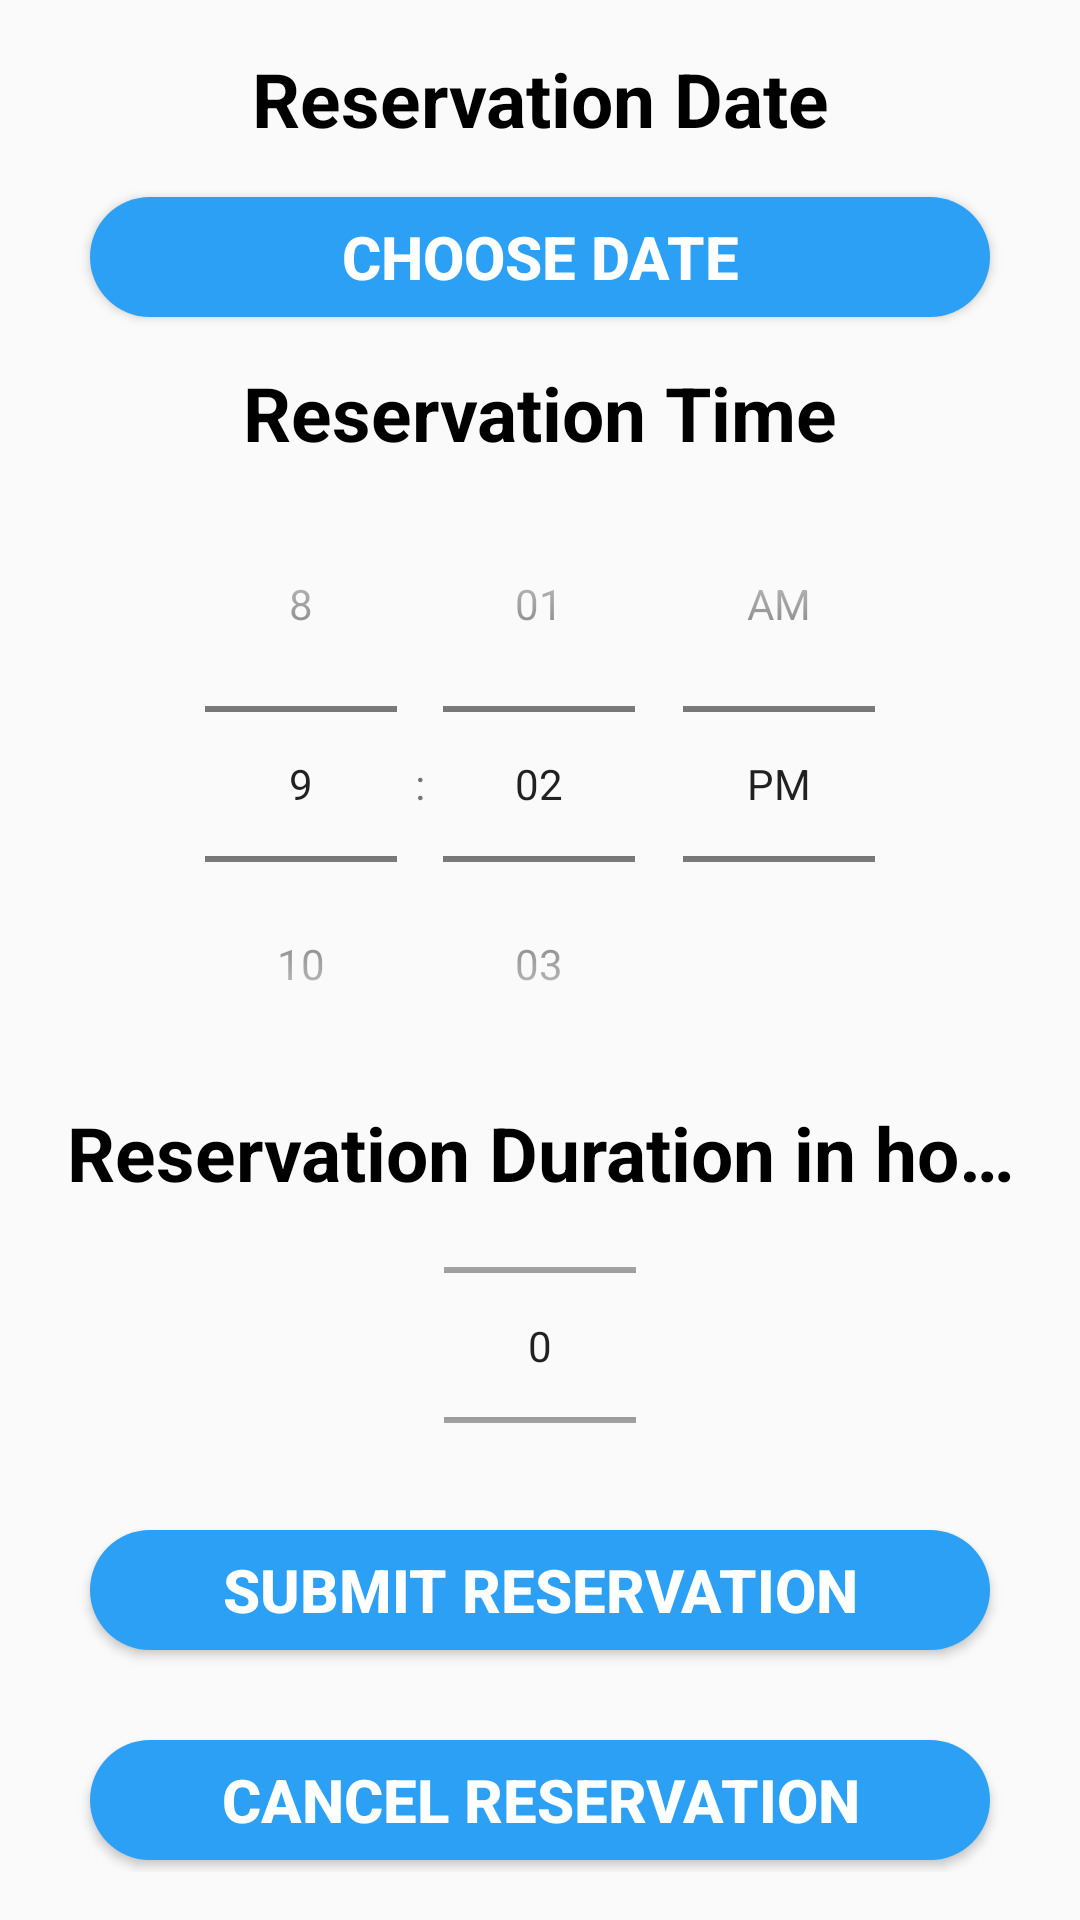

Here is an Android app screen rendered from its layout file. Give the layout XML and the strings, colors and styles it references.
<!-- AndroidManifest.xml: application theme Theme.SmartParkingSystemm -->
<!-- res/layout/activity_reservation.xml -->
<?xml version="1.0" encoding="utf-8"?>

<LinearLayout xmlns:android="http://schemas.android.com/apk/res/android"
    android:layout_width="match_parent"
    android:layout_height="match_parent"
    android:orientation="vertical"
    android:padding="16dp">


    <TextView
        android:layout_width="match_parent"
        android:layout_height="wrap_content"
        android:text="Reservation Date"
        android:id="@+id/TextIns"
        android:textSize="25dp"
        android:gravity="center"
        android:textStyle="bold"
        android:textColor="@color/black"
        android:singleLine="true"
        android:layout_marginBottom="15dp"
        android:elevation="50dp"
        android:textAppearance="?attr/textAppearanceHeadline5"
        />




    <Button
        android:id="@+id/dateButton"
        android:layout_width="300dp"
        android:layout_height="40dp"
        android:elevation="200dp"
        android:text="Choose Date"
        android:textStyle="bold"
        android:textColor="@color/white"
        android:textSize="20dp"
        android:layout_gravity="center"
        android:background="@drawable/arrondir"
        android:layout_marginTop="1dp"
        android:layout_marginBottom="15dp"
        />

    <TextView
        android:layout_width="match_parent"
        android:layout_height="wrap_content"
        android:text="Reservation Time"
        android:textSize="25dp"
        android:textStyle="bold"
        android:gravity="center"
        android:textColor="@color/black"
        android:singleLine="true"
        android:layout_marginBottom="1dp"
        android:elevation="50dp"
        android:textAppearance="?attr/textAppearanceHeadline5"
        />


    <TimePicker
        android:id="@+id/timePicker"
        android:layout_width="match_parent"
        android:layout_height="wrap_content"
        android:timePickerMode="spinner"
        />

    <TextView
        android:layout_width="match_parent"
        android:layout_height="wrap_content"
        android:id="@+id/durationTitleTextView"
        android:text="Reservation Duration in hours"
        android:textSize="25dp"
        android:textStyle="bold"
        android:gravity="center"
        android:textColor="@color/black"
        android:singleLine="true"
        android:layout_marginBottom="1dp"
        android:elevation="50dp"
        android:textAppearance="?attr/textAppearanceHeadline5"
        />


    <NumberPicker
        android:id="@+id/durationNumberPicker"
        android:layout_width="wrap_content"
        android:layout_height="93dp"
        android:layout_gravity="center" />

    <Button
        android:id="@+id/submitReservationButton"
        android:layout_width="300dp"
        android:layout_height="40dp"
        android:elevation="200dp"
        android:text="Submit Reservation"
        android:textStyle="bold"
        android:textColor="@color/white"
        android:textSize="20dp"
        android:layout_gravity="center"
        android:background="@drawable/arrondir"
        android:layout_marginTop="15dp"
        android:layout_marginBottom="15dp"
        />


    <Button
        android:id="@+id/cancelReservationButton"
        android:layout_width="300dp"
        android:layout_height="40dp"
        android:elevation="200dp"
        android:text="Cancel Reservation"
        android:textStyle="bold"
        android:textColor="@color/white"
        android:textSize="20dp"
        android:layout_gravity="center"
        android:background="@drawable/arrondir"
        android:layout_marginTop="15dp"
        android:layout_marginBottom="10dp"
        />





</LinearLayout>
<!-- resources referenced by this layout -->
<resources>
  <color name="black">#FF000000</color>
  <color name="white">#FFFFFFFF</color>
  <!-- drawable arrondir (drawable) -->
  <?xml version="1.0" encoding="utf-8"?>
  <shape xmlns:android="http://schemas.android.com/apk/res/android">
  <solid android:color="@color/bluesky"/>
      <corners android:radius="40dp"/>
  </shape>
  <style name="Theme.SmartParkingSystemm" parent="Theme.AppCompat.Light.NoActionBar">
          
          <item name="colorPrimary">@color/purple_500</item>
          <item name="colorPrimaryVariant">@color/purple_700</item>
          <item name="colorOnPrimary">@color/white</item>
          
          <item name="colorSecondary">@color/teal_200</item>
          <item name="colorSecondaryVariant">@color/teal_700</item>
          <item name="colorOnSecondary">@color/black</item>
          
          <item name="android:statusBarColor">?attr/colorPrimaryVariant</item>
          
      </style>
  <color name="bluesky">#2BA0F4</color>
  <color name="purple_500">#FF6200EE</color>
  <color name="purple_700">#FF3700B3</color>
  <color name="teal_200">#FF03DAC5</color>
  <color name="teal_700">#FF018786</color>
</resources>
